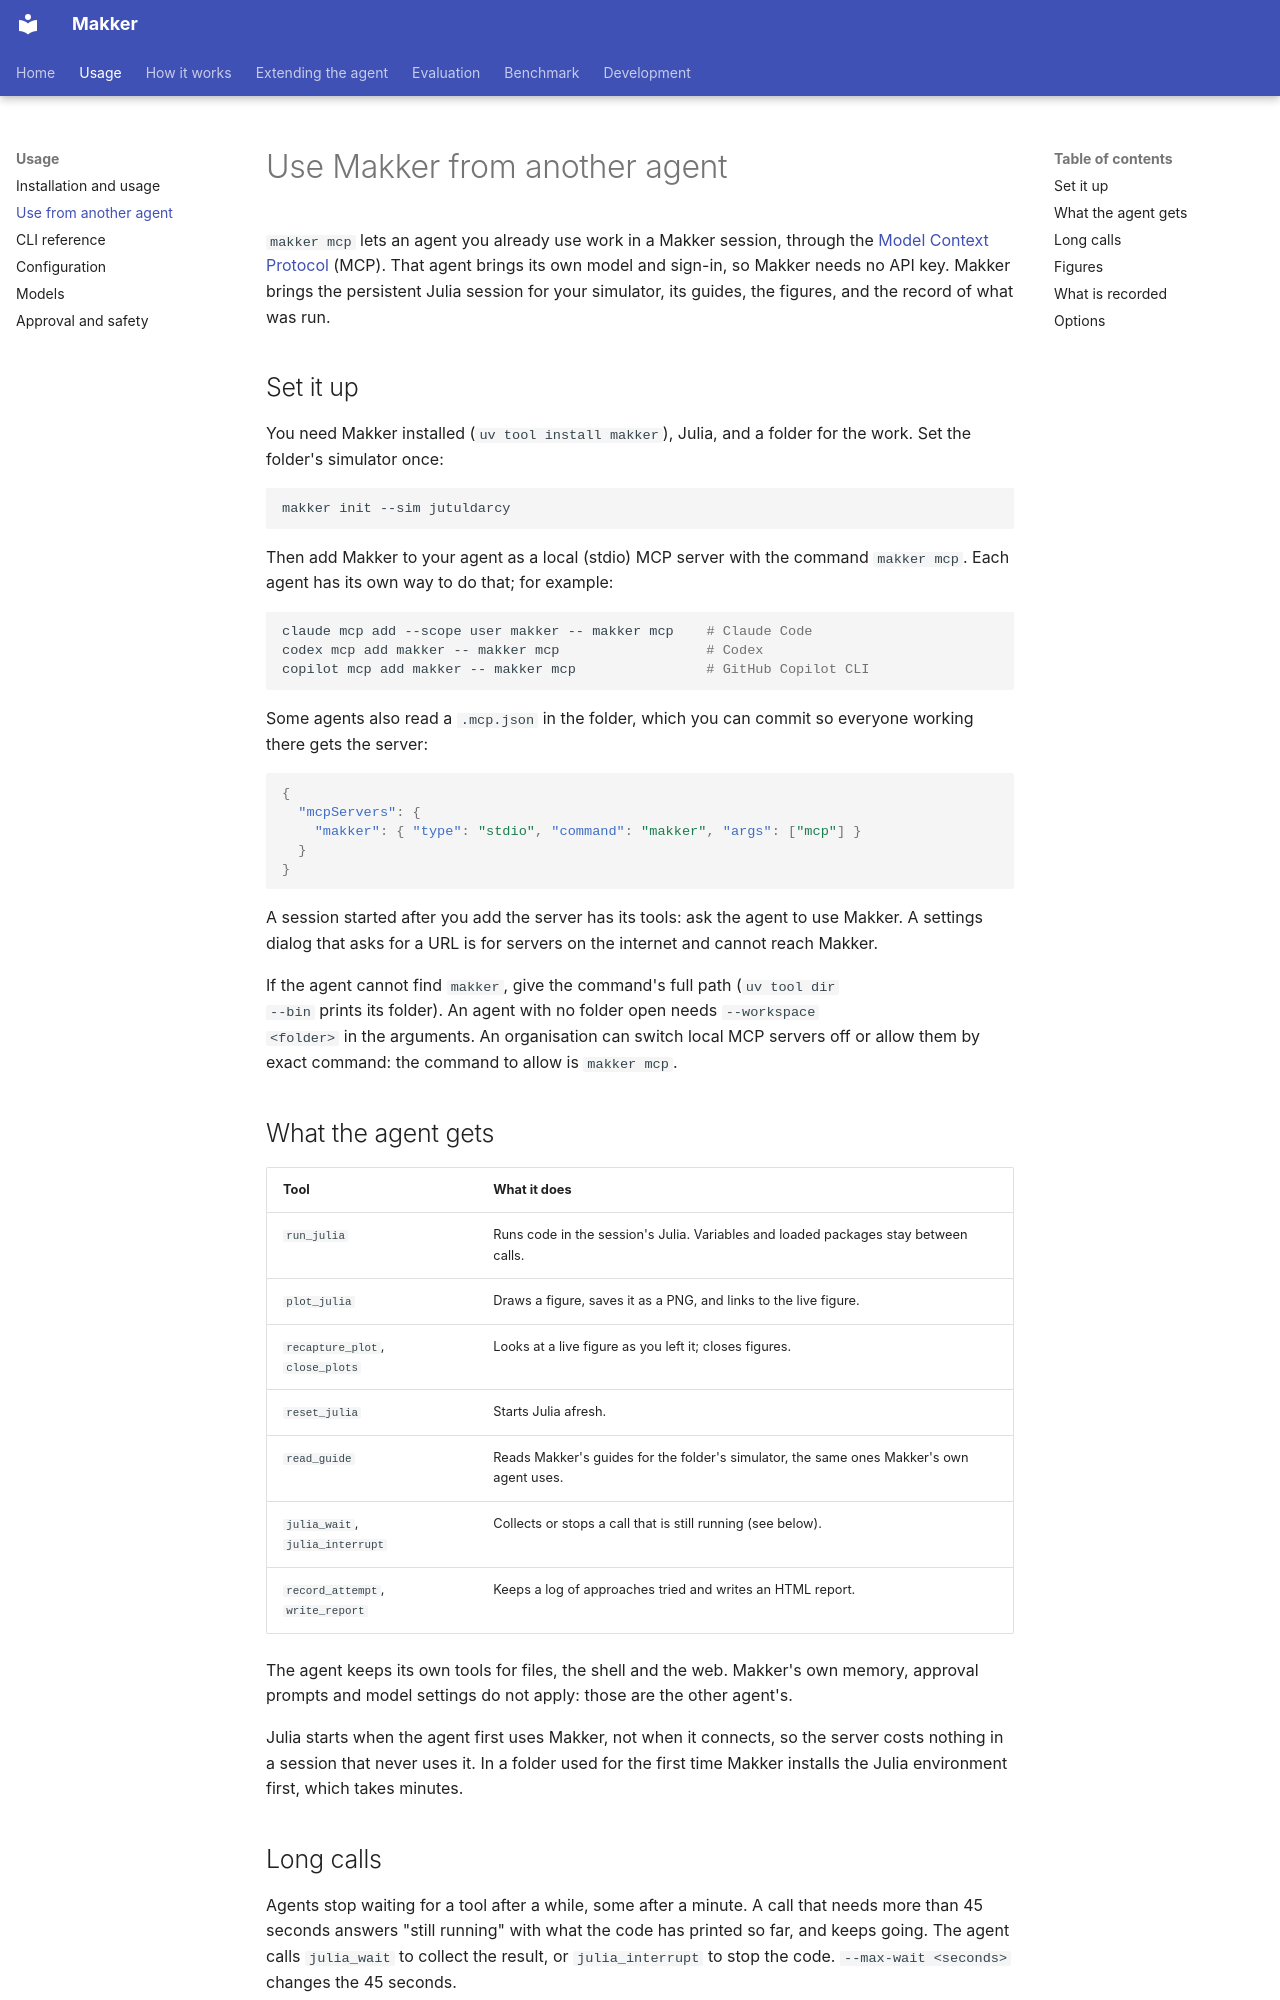

repository: SINTEF-agentlab/makker · page: mcp/index.html · generator: mkdocs

# Use Makker from another agent

`makker mcp` lets an agent you already use work in a Makker session, through
the [Model Context Protocol](https://modelcontextprotocol.io) (MCP). That agent
brings its own model and sign-in, so Makker needs no API key. Makker brings the
persistent Julia session for your simulator, its guides, the figures, and the
record of what was run.

## Set it up

You need Makker installed (`uv tool install makker`), Julia, and a folder for
the work. Set the folder's simulator once:

```sh
makker init --sim jutuldarcy
```

Then add Makker to your agent as a local (stdio) MCP server with the command
`makker mcp`. Each agent has its own way to do that; for example:

```sh
claude mcp add --scope user makker -- makker mcp    # Claude Code
codex mcp add makker -- makker mcp                  # Codex
copilot mcp add makker -- makker mcp                # GitHub Copilot CLI
```

Some agents also read a `.mcp.json` in the folder, which you can commit so
everyone working there gets the server:

```json
{
  "mcpServers": {
    "makker": { "type": "stdio", "command": "makker", "args": ["mcp"] }
  }
}
```

A session started after you add the server has its tools: ask the agent to use
Makker. A settings dialog that asks for a URL is for servers on the internet and
cannot reach Makker.

If the agent cannot find `makker`, give the command's full path (`uv tool dir
--bin` prints its folder). An agent with no folder open needs `--workspace
<folder>` in the arguments. An organisation can switch local MCP servers off or
allow them by exact command: the command to allow is `makker mcp`.

## What the agent gets

| Tool | What it does |
|---|---|
| `run_julia` | Runs code in the session's Julia. Variables and loaded packages stay between calls. |
| `plot_julia` | Draws a figure, saves it as a PNG, and links to the live figure. |
| `recapture_plot`, `close_plots` | Looks at a live figure as you left it; closes figures. |
| `reset_julia` | Starts Julia afresh. |
| `read_guide` | Reads Makker's guides for the folder's simulator, the same ones Makker's own agent uses. |
| `julia_wait`, `julia_interrupt` | Collects or stops a call that is still running (see below). |
| `record_attempt`, `write_report` | Keeps a log of approaches tried and writes an HTML report. |

The agent keeps its own tools for files, the shell and the web. Makker's own
memory, approval prompts and model settings do not apply: those are the other
agent's.

Julia starts when the agent first uses Makker, not when it connects, so the
server costs nothing in a session that never uses it. In a folder used for the
first time Makker installs the Julia environment first, which takes minutes.
